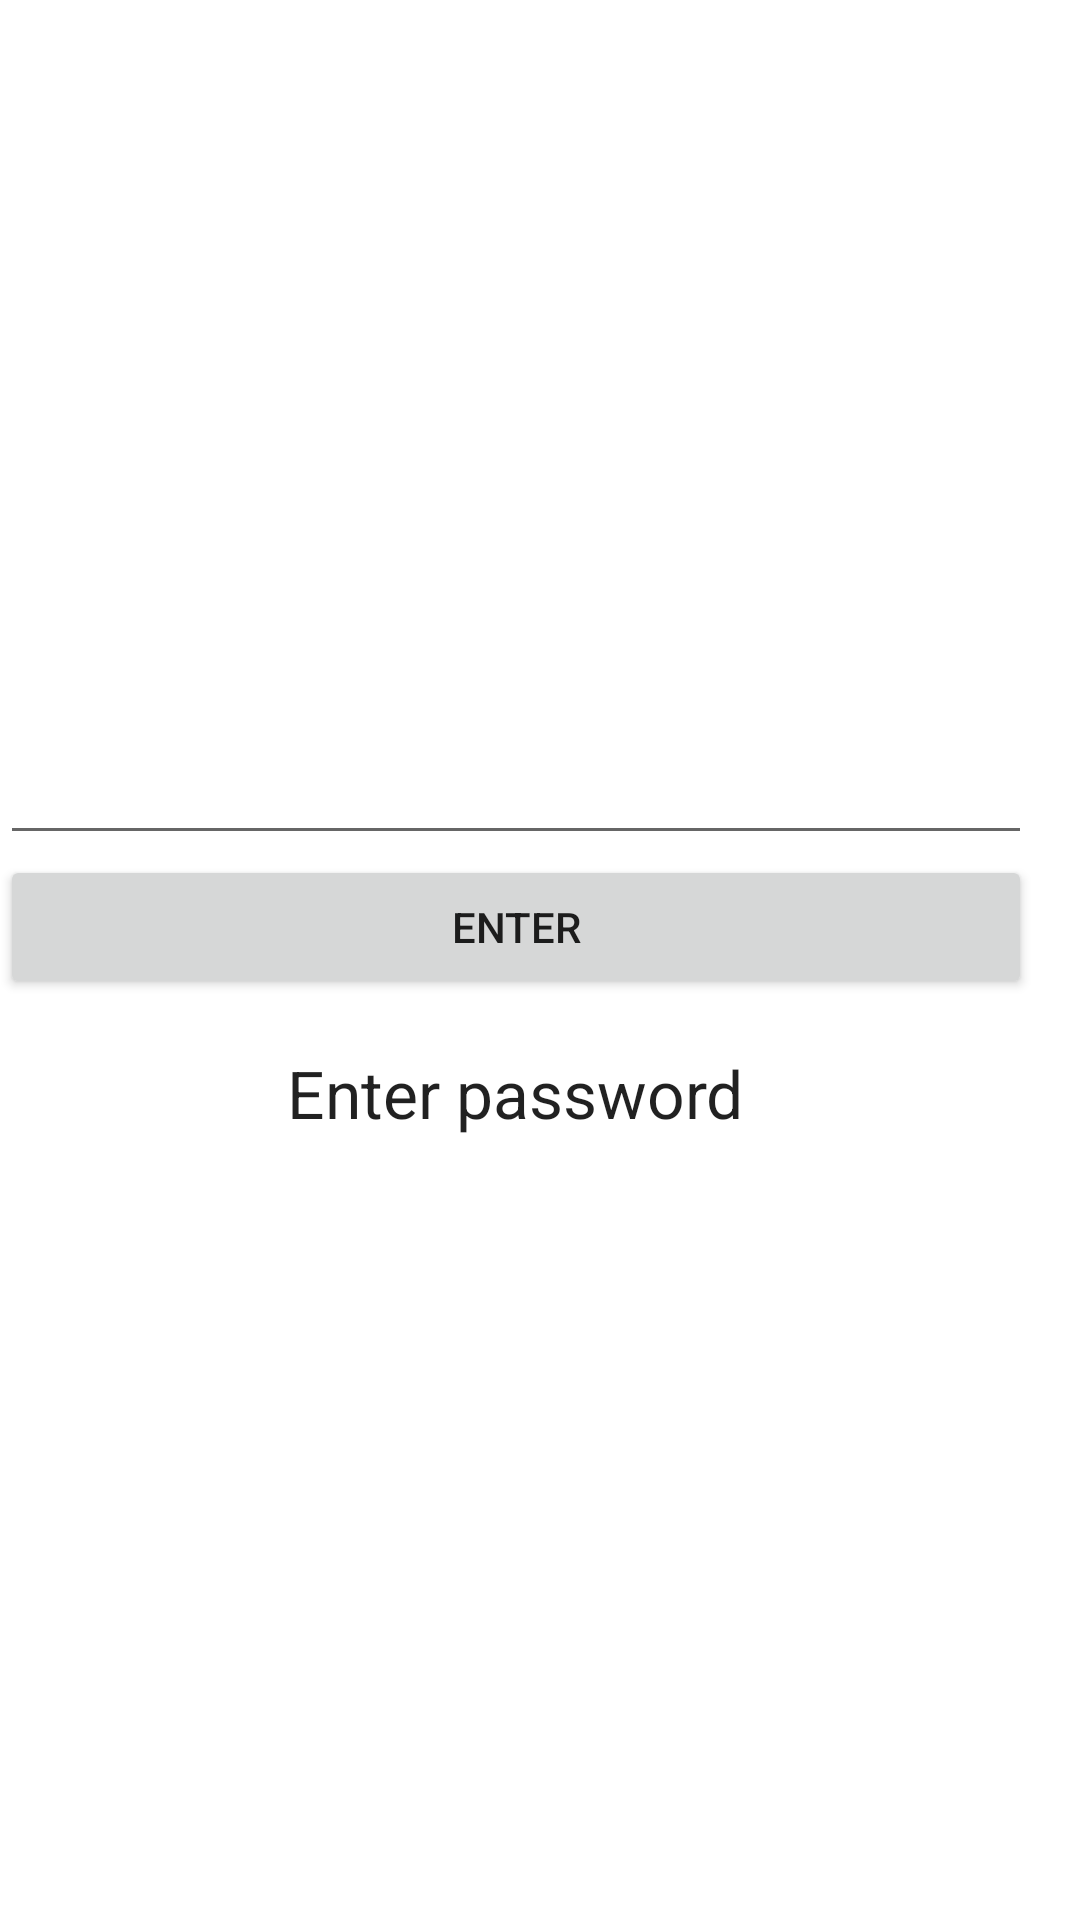

Layout XML and referenced resources for this Android screen:
<!-- AndroidManifest.xml: application theme Theme.Shivam_my_friend_sri_arora -->
<!-- res/layout/activity_enter_password.xml -->
<?xml version="1.0" encoding="utf-8"?>
<LinearLayout xmlns:android="http://schemas.android.com/apk/res/android"
    xmlns:tools="http://schemas.android.com/tools"
    android:id="@+id/activity_enter_password"
    android:layout_width="match_parent"
    android:layout_height="match_parent"
    android:gravity="center"
    android:orientation="vertical"
    android:paddingStart="@dimen/activity_horizontal_margin"
    android:paddingTop="16dp"
    android:paddingEnd="16dp"
    android:paddingBottom="16dp"
    tools:context="com.example.shivam_my_friend_sri_arora.EnterPasswordActivity">

    <EditText
        android:id="@+id/editTextPassword"
        android:layout_width="match_parent"
        android:layout_height="wrap_content"
        android:ems="10"
        android:inputType="textPassword"
        tools:ignore="Autofill,LabelFor,SpeakableTextPresentCheck,TouchTargetSizeCheck,VisualLintTextFieldSize" />

    <Button
        android:id="@+id/button"
        android:layout_width="match_parent"
        android:layout_height="wrap_content"
        android:gravity="center"
        android:text="@string/enter"
        tools:ignore="VisualLintButtonSize" />

    <TextView
        android:id="@+id/textView3"
        android:layout_width="335dp"
        android:layout_height="63dp"
        android:gravity="center"
        android:text="Enter password"
        android:textAppearance="@style/TextAppearance.AppCompat.Large" />
</LinearLayout>
<!-- resources referenced by this layout -->
<resources>
  <string name="enter">ENTER</string>
  <style name="Theme.Shivam_my_friend_sri_arora" parent="Theme.MaterialComponents.DayNight.DarkActionBar">
          
          <item name="colorPrimary">@color/purple_500</item>
          <item name="colorPrimaryVariant">@color/purple_700</item>
          <item name="colorOnPrimary">@color/white</item>
          
          <item name="colorSecondary">@color/teal_200</item>
          <item name="colorSecondaryVariant">@color/teal_700</item>
          <item name="colorOnSecondary">@color/black</item>
          
          <item name="android:statusBarColor">?attr/colorPrimaryVariant</item>
          
      </style>
  <!-- not gathered from this repository: default colours our renderer supplied (Android Studio template values) -->
  <color name="purple_500">#FF6200EE</color>
  <color name="purple_700">#FF3700B3</color>
  <color name="teal_200">#FF03DAC5</color>
  <color name="teal_700">#FF018786</color>
  <color name="black">#FF000000</color>
  <color name="white">#FFFFFFFF</color>
</resources>
